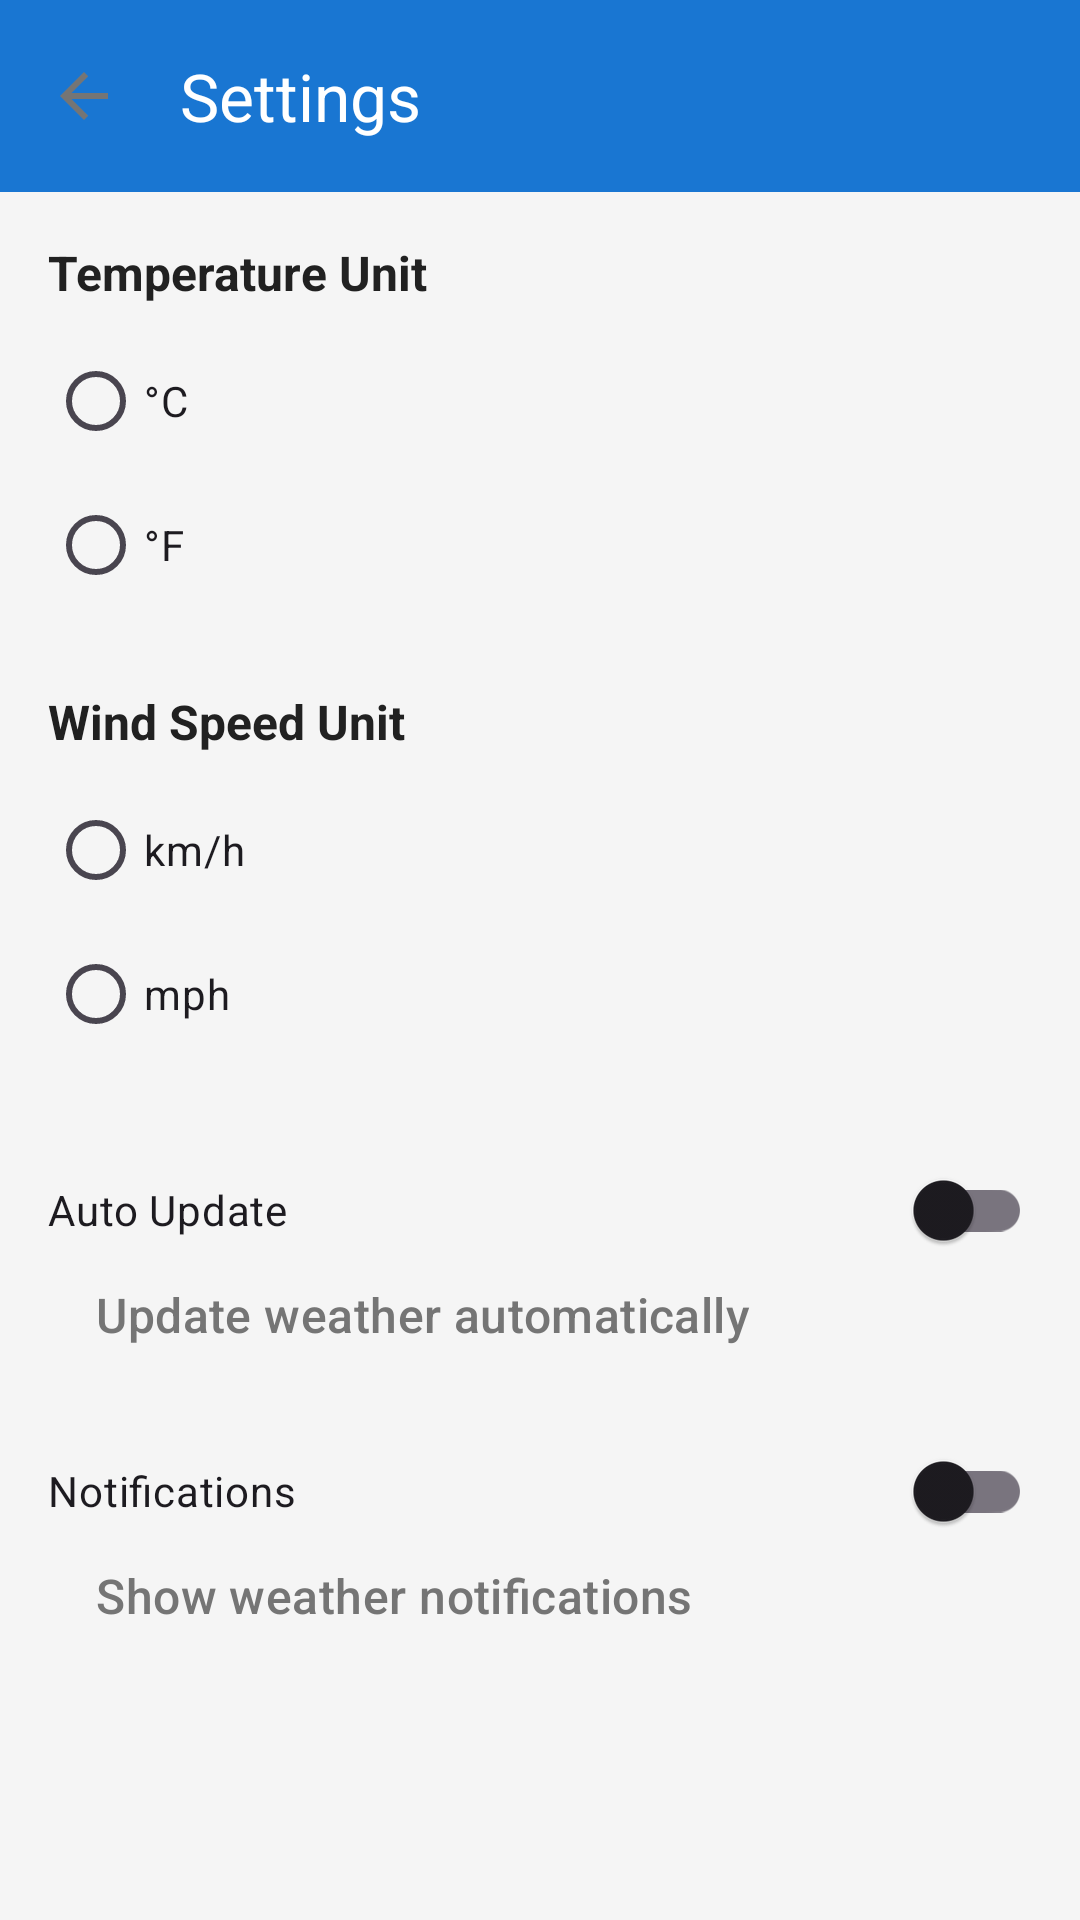

Reconstruct the res/layout file that produces this screen, plus the resources it refers to.
<!-- AndroidManifest.xml: application theme Theme.SimpleWeather -->
<!-- res/layout/activity_settings.xml -->
<?xml version="1.0" encoding="utf-8"?>
<LinearLayout xmlns:android="http://schemas.android.com/apk/res/android"
    xmlns:app="http://schemas.android.com/apk/res-auto"
    android:layout_width="match_parent"
    android:layout_height="match_parent"
    android:orientation="vertical">

    <com.google.android.material.appbar.MaterialToolbar
        android:id="@+id/toolbar"
        android:layout_width="match_parent"
        android:layout_height="?attr/actionBarSize"
        android:background="@color/primary"
        app:title="@string/settings"
        app:titleTextColor="@color/white"
        app:navigationIcon="?attr/homeAsUpIndicator" />

    <ScrollView
        android:layout_width="match_parent"
        android:layout_height="match_parent"
        android:padding="@dimen/spacing_medium">

        <LinearLayout
            android:layout_width="match_parent"
            android:layout_height="wrap_content"
            android:orientation="vertical">

            
            <TextView
                android:layout_width="wrap_content"
                android:layout_height="wrap_content"
                android:text="@string/temperature_unit"
                android:textAppearance="@style/TextAppearance.Title"
                android:textSize="@dimen/text_size_medium" />

            <RadioGroup
                android:id="@+id/temperatureUnitGroup"
                android:layout_width="match_parent"
                android:layout_height="wrap_content"
                android:layout_marginTop="@dimen/spacing_small">

                <RadioButton
                    android:id="@+id/celsiusRadio"
                    android:layout_width="wrap_content"
                    android:layout_height="wrap_content"
                    android:text="@string/celsius" />

                <RadioButton
                    android:id="@+id/fahrenheitRadio"
                    android:layout_width="wrap_content"
                    android:layout_height="wrap_content"
                    android:text="@string/fahrenheit" />

            </RadioGroup>

            
            <TextView
                android:layout_width="wrap_content"
                android:layout_height="wrap_content"
                android:layout_marginTop="@dimen/spacing_large"
                android:text="@string/wind_speed_unit"
                android:textAppearance="@style/TextAppearance.Title"
                android:textSize="@dimen/text_size_medium" />

            <RadioGroup
                android:id="@+id/windSpeedUnitGroup"
                android:layout_width="match_parent"
                android:layout_height="wrap_content"
                android:layout_marginTop="@dimen/spacing_small">

                <RadioButton
                    android:id="@+id/kphRadio"
                    android:layout_width="wrap_content"
                    android:layout_height="wrap_content"
                    android:text="@string/kmh" />

                <RadioButton
                    android:id="@+id/mphRadio"
                    android:layout_width="wrap_content"
                    android:layout_height="wrap_content"
                    android:text="@string/mph" />

            </RadioGroup>

            
            <com.google.android.material.switchmaterial.SwitchMaterial
                android:id="@+id/autoUpdateSwitch"
                android:layout_width="match_parent"
                android:layout_height="wrap_content"
                android:layout_marginTop="@dimen/spacing_large"
                android:text="@string/auto_update" />

            <TextView
                android:layout_width="wrap_content"
                android:layout_height="wrap_content"
                android:layout_marginStart="@dimen/spacing_medium"
                android:text="@string/auto_update_summary"
                android:textAppearance="@style/TextAppearance.Subtitle" />

            
            <com.google.android.material.switchmaterial.SwitchMaterial
                android:id="@+id/notificationsSwitch"
                android:layout_width="match_parent"
                android:layout_height="wrap_content"
                android:layout_marginTop="@dimen/spacing_large"
                android:text="@string/notifications" />

            <TextView
                android:layout_width="wrap_content"
                android:layout_height="wrap_content"
                android:layout_marginStart="@dimen/spacing_medium"
                android:text="@string/notifications_summary"
                android:textAppearance="@style/TextAppearance.Subtitle" />

        </LinearLayout>

    </ScrollView>

</LinearLayout>
<!-- resources referenced by this layout -->
<resources>
  <color name="primary">#1976D2</color>
  <color name="white">#FFFFFF</color>
  <dimen name="spacing_large">24dp</dimen>
  <dimen name="spacing_medium">16dp</dimen>
  <dimen name="spacing_small">8dp</dimen>
  <dimen name="text_size_medium">16sp</dimen>
  <string name="auto_update">Auto Update</string>
  <string name="auto_update_summary">Update weather automatically</string>
  <string name="celsius">°C</string>
  <string name="fahrenheit">°F</string>
  <string name="kmh">km/h</string>
  <string name="mph">mph</string>
  <string name="notifications">Notifications</string>
  <string name="notifications_summary">Show weather notifications</string>
  <string name="settings">Settings</string>
  <string name="temperature_unit">Temperature Unit</string>
  <string name="wind_speed_unit">Wind Speed Unit</string>
  <style name="TextAppearance.Subtitle" parent="TextAppearance.Material3.TitleMedium">
          <item name="android:textColor">@color/text_secondary</item>
          <item name="android:textSize">16sp</item>
      </style>
  <style name="TextAppearance.Title" parent="TextAppearance.Material3.TitleLarge">
          <item name="android:textColor">@color/text_primary</item>
          <item name="android:textSize">24sp</item>
          <item name="android:textStyle">bold</item>
      </style>
  <style name="Theme.SimpleWeather" parent="Base.Theme.SimpleWeather" />
  <color name="text_secondary">#757575</color>
  <color name="text_primary">#212121</color>
  <style name="Base.Theme.SimpleWeather" parent="Theme.Material3.Light.NoActionBar">
          <item name="colorPrimary">@color/primary</item>
          <item name="colorPrimaryDark">@color/primary_dark</item>
          <item name="colorAccent">@color/accent</item>
          <item name="android:windowBackground">@color/background</item>
          <item name="android:textColorPrimary">@color/text_primary</item>
          <item name="android:textColorSecondary">@color/text_secondary</item>
      </style>
  <color name="primary_dark">#0D47A1</color>
  <color name="accent">#FFC107</color>
  <color name="background">#F5F5F5</color>
</resources>
